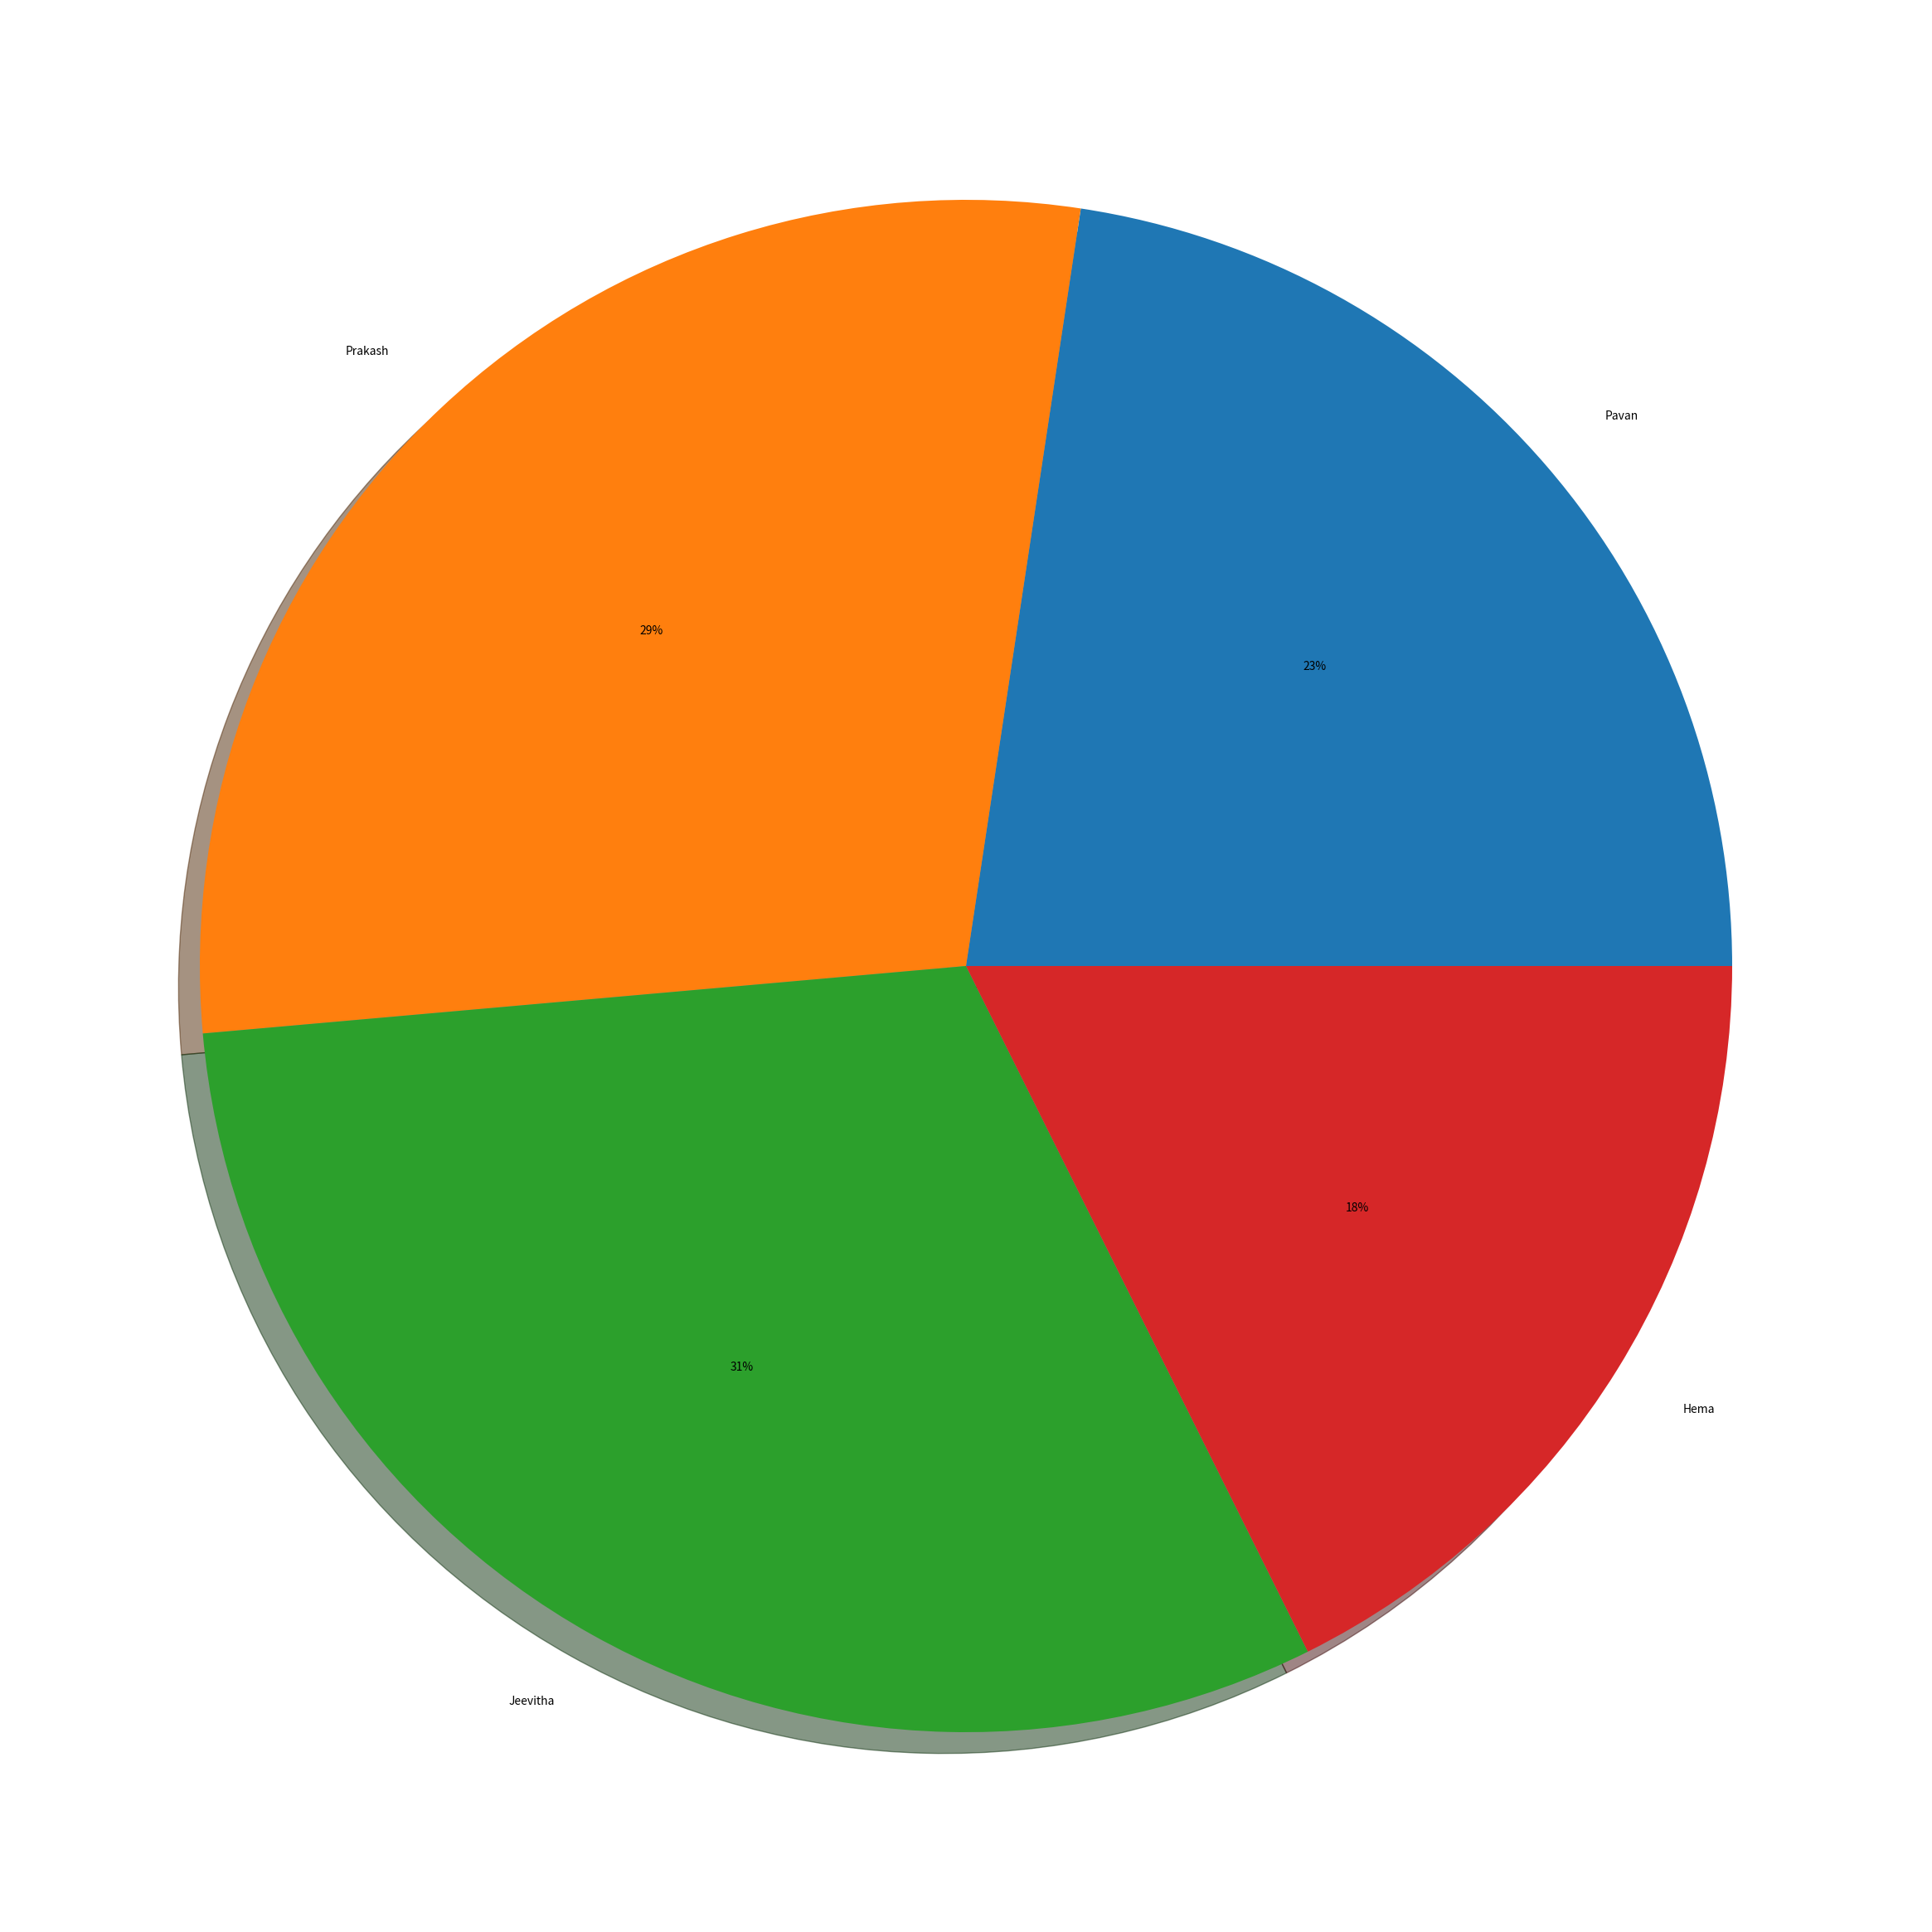

Here is the Python script that generated this plot:
from matplotlib import pyplot as plt
k={'Pavan':314,'Prakash':400,'Jeevitha':430,'Hema':245}
l=list(k.keys())
m=list(k.values())
plt.figure(figsize=(30,30))
plt.pie(m,labels=l,autopct='%0.0f%%',shadow='true')
plt.show()
